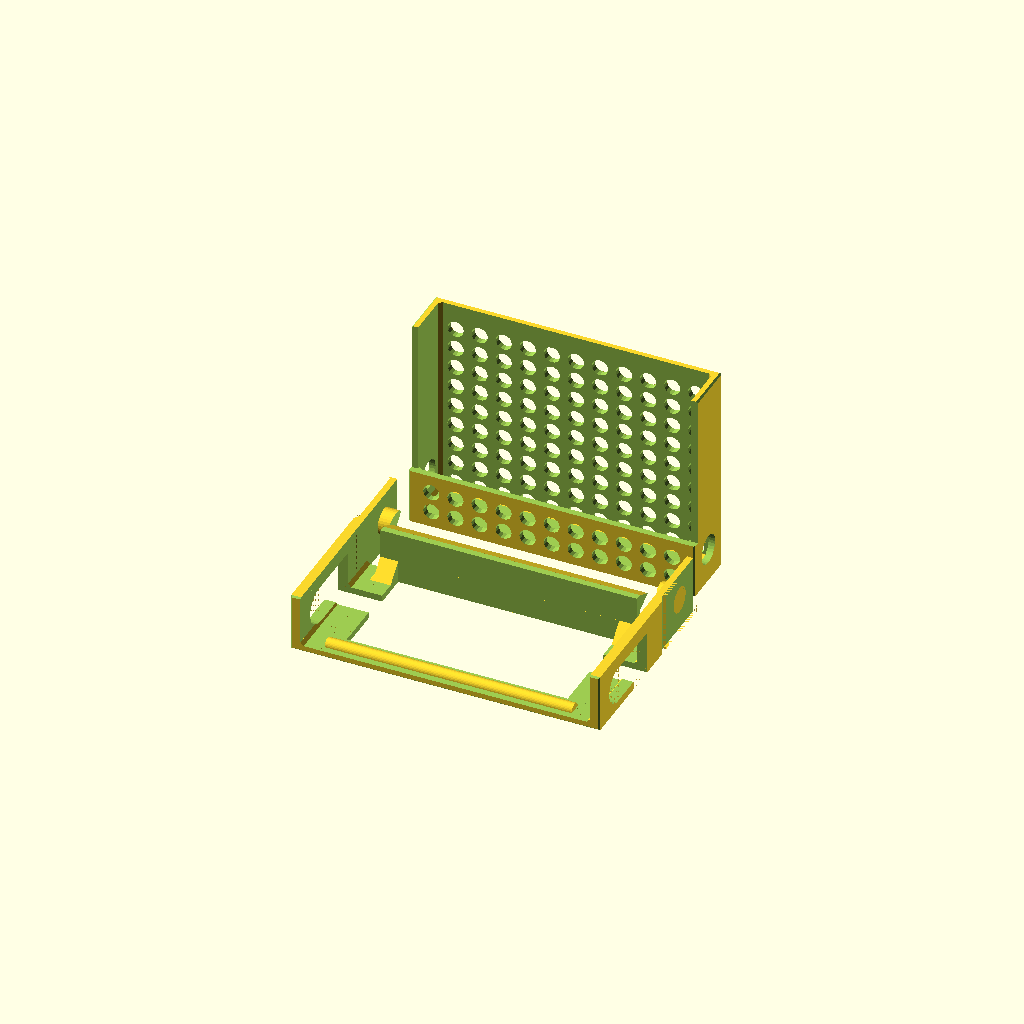
Cell 1: the model at its default parameters.
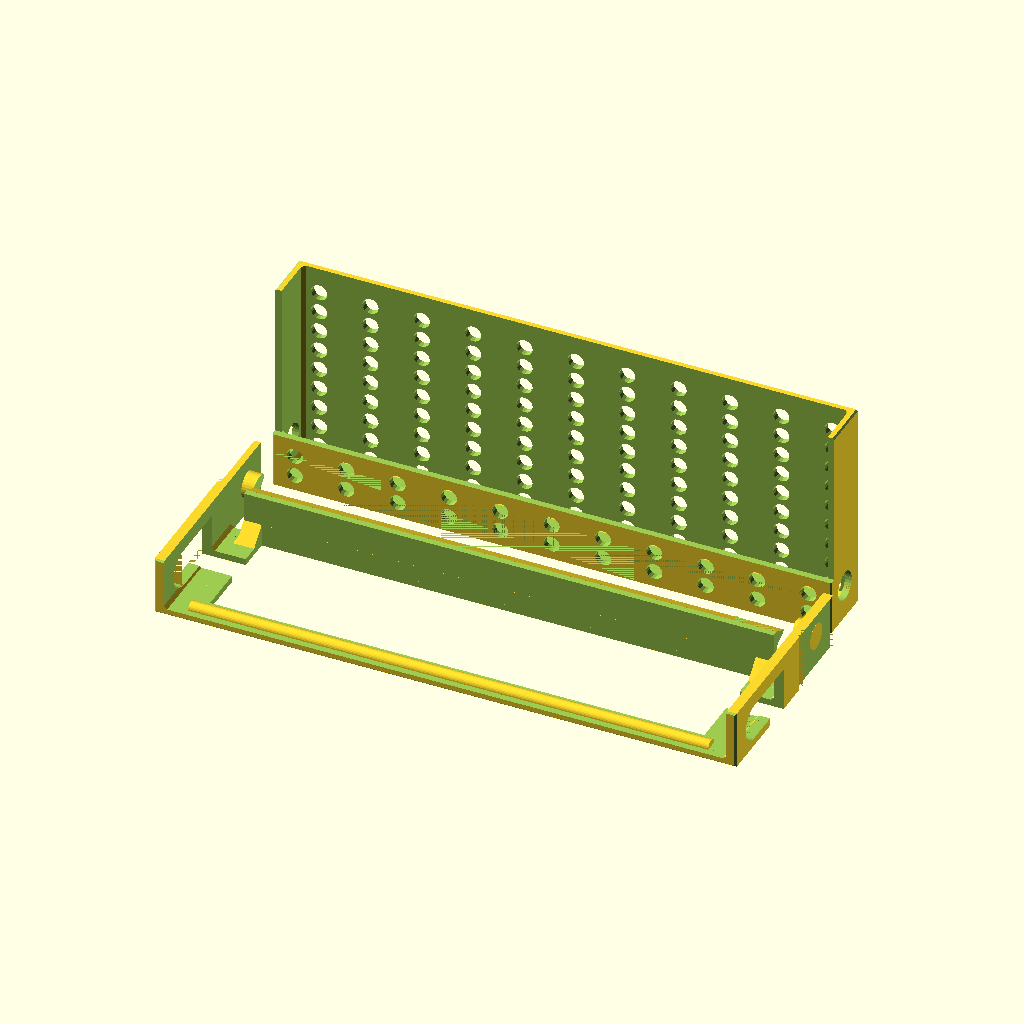
Cell 2: smartphone_width = 168 (everything else at default).
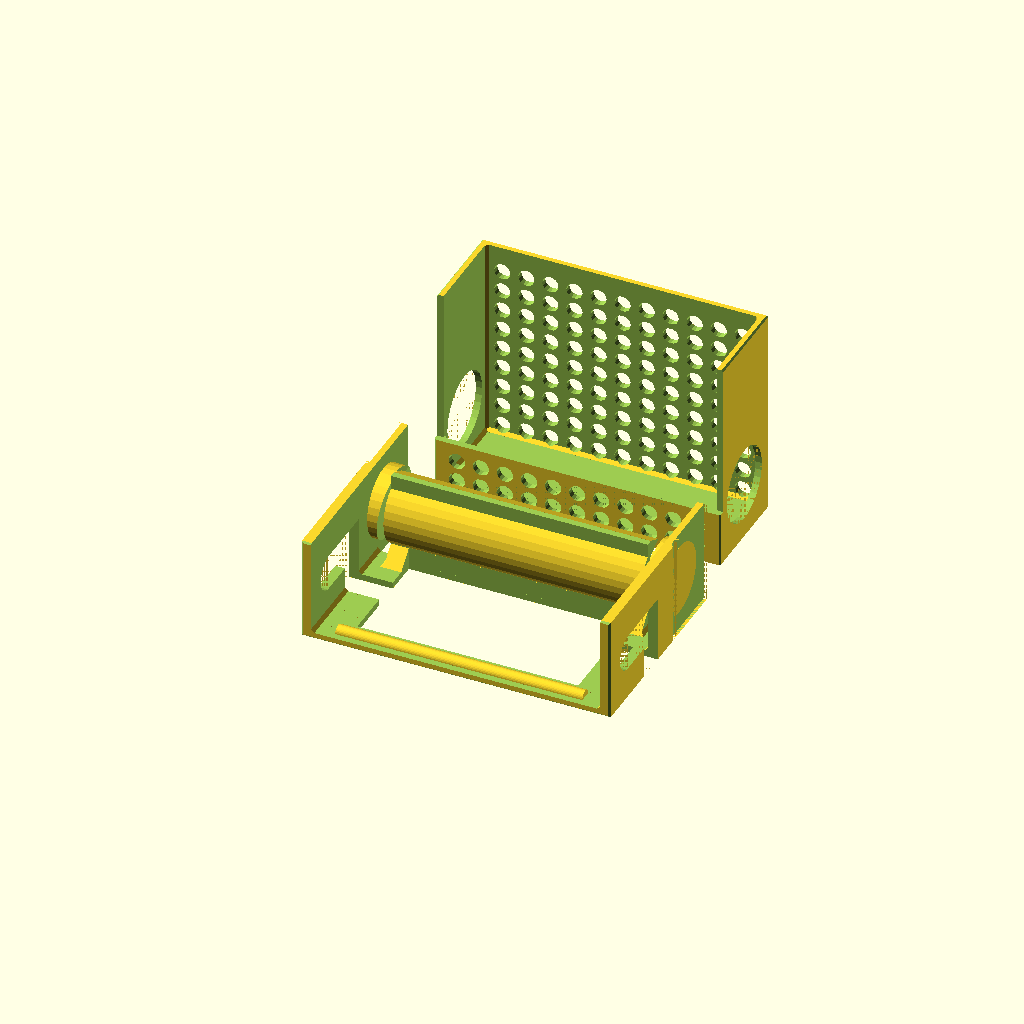
Cell 3 — smartphone_thickness set to 28, the other parameters unchanged.
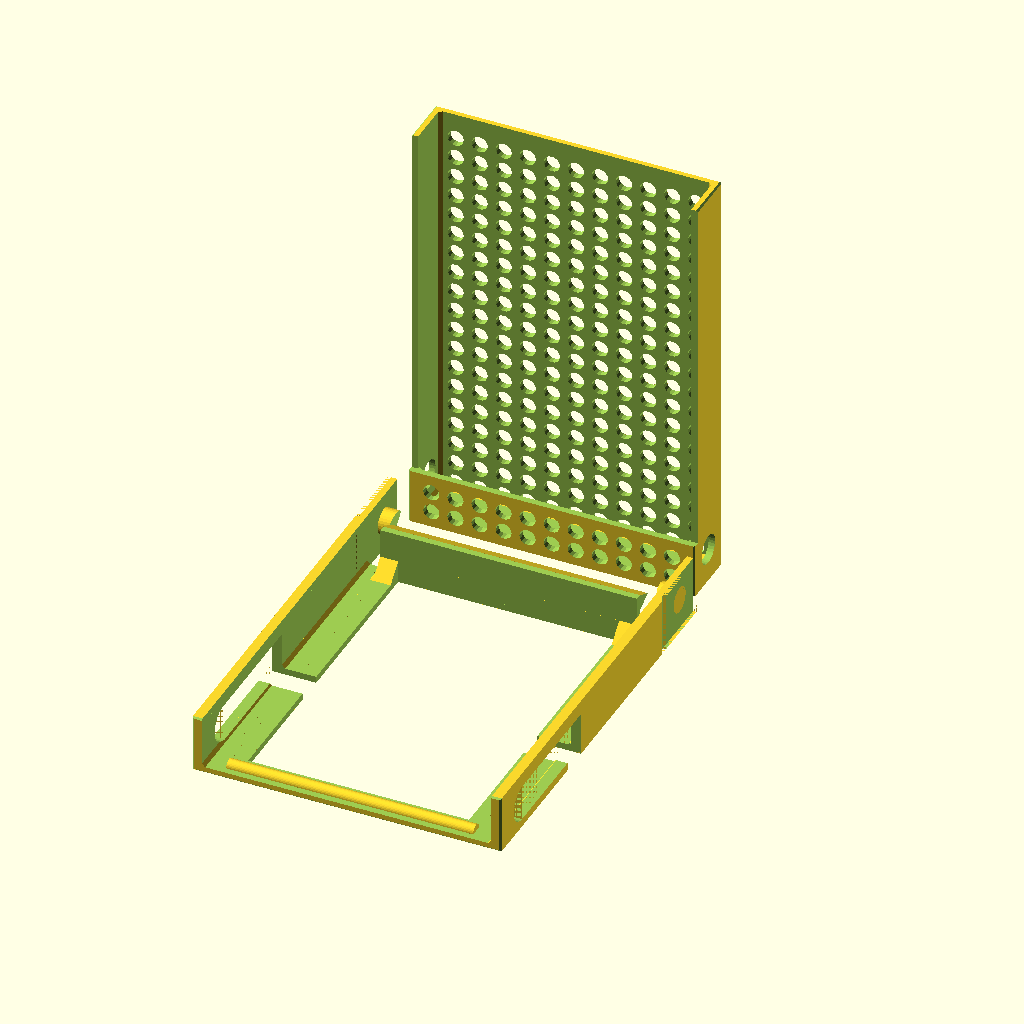
Cell 4: height = 130 (everything else at default).
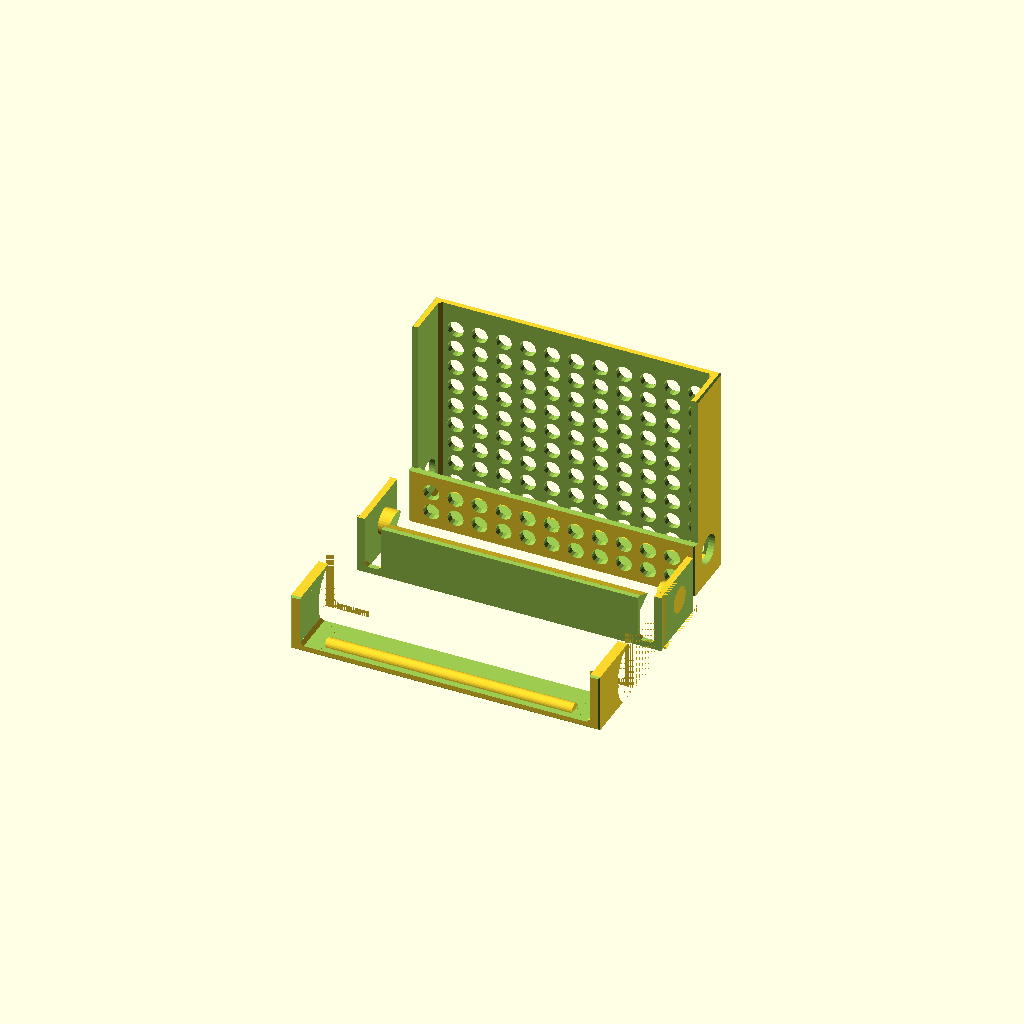
Cell 5: cart_grid_dia = 22 (everything else at default).
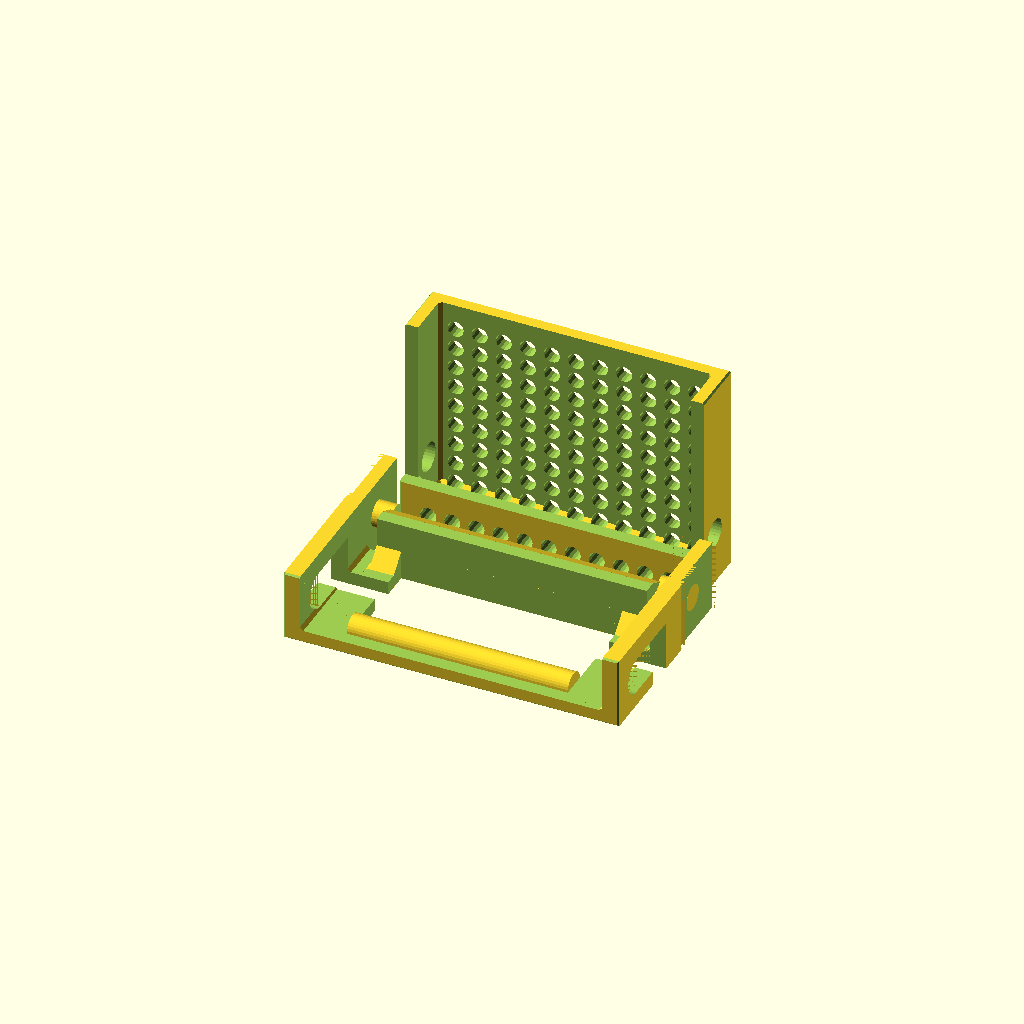
Cell 6: the same model with wall = 4.
All cells are drawn from one camera (rotation 55°, 0°, 25°, orthographic, colour scheme Cornfield), so only the parameter changes between them.
The OpenSCAD source (shopping_cart_smartphone_holder/shopping_cart_smartphone_holder.scad):
/*

  shopping_cart_smartphone_holder.scad

  (c) olikraus@gmail.com

  This work is licensed under the Creative Commons Attribution-NonCommercial-ShareAlike 4.0 International License. 
  To view a copy of this license, visit http://creativecommons.org/licenses/by-nc-sa/4.0/.
  
  8 Nov 2021 (https://github.com/olikraus/scad/issues/1)
    - Make cart clip side walls thicker (add 1 mm on both sides)
    - Increase height as suggested in the thingiverse comments (63-->65)
    
  16 Jan 2022
    - Increased stop champfer (4.6 --> 5.0)
    - Increased stability of cart holder stopper (extra big champfer)
    
  20 Jun 2022
    - Increased stability of cart holder stopper 
    - Increased width from 83 to 84

*/


/* [basic] */

// Width (in mm) of the smartphone. Add 1 or more millimeters here.
smartphone_width = 84;

// Thickness (in mm) of the smartphone. Add 1 to 3 millimeters.
// This value must be between 13 and 20
smartphone_thickness = 14;

/* [advanced] */

// Height (in mm) of the shopping cart holder
height = 65;

// Diameter of the metal bar of the shopping cart
// Defaults to 11 mm
cart_grid_dia = 11;

// Wall width (in mm), should be thin enough to bend the material and thick enough to be stable
wall = 2;

// Extra width for the side walls of the card clip
// this can be between 0 and 2 mm
extra_wall_width = 1;

/* [expert] */


// Gap between the phone box and the cart clip. Half this value for each side. Also used for the joint axis.
phone_clip_gap = 1;

// Generic_chamfer (in mm), used for inner cut outs 
generic_chamfer = 1;

// Stop_chamfer / triangle which fixes the smartphone holder at a specific angle
stop_chamfer = 5.0;

// Small chamfer (in mm), which is used for some outside walls
mini_chamfer = 0.5;


/* [hidden] */

$fn=32;

extra_wall_radius = 4;


/* more or less derived values */
axis_dia = smartphone_thickness-5;  // diameter for the joint axis
axis_z = axis_dia/2+wall*2;  // position of the joint axis
lhcc = 20;    // lower height cart clip
lhpb = lhcc-wall*1.5;    // lower height phone box

/*
n = 3;
nstep = smartphone_width / n;
nfirst = nstep / 2;
nwidth = nstep - 10;
*/


/*
  ChamferZCube(w=1,h=10)

  A cube, which can be used to chamfer along the z axis

  Args:
    w: The width of the cube is sqrt(2)*w
    h: Height of the cube
    d: The cube has a descent below z=0 plane and an ascent beyond h by this value
  Notes:
    The cube is centered around z-axsis and placed on z=0 plane.

*/
module ChamferZCube(w=1,h=10, d=0) {
  translate([0,0,h/2])
  rotate([0,0,45])
  cube([sqrt(2)*w,sqrt(2)*w,h+2*d], center=true);
}

module ChamferXCube(w=1,h=10, d=0) {
  rotate([45,0,0])
  cube([h+2*d,sqrt(2)*w,sqrt(2)*w], center=true);
}

module ChamferYCube(w=1,h=10, d=0) {
  rotate([0,45,0])
  cube([sqrt(2)*w,h+2*d,sqrt(2)*w], center=true);
}

/*
  CenterCube(dim, ChamferBody = 0, ChamferBottom=0, ChamferTop=0)

  A cube which is centered along z axis but is placed on z=0 plane
  Optionally allows chamfer along z axis.

  Args:
    dim: Same as for cube(dim)
    ChamferBody: The amount to chamfer for edges parallel to z axis
    ChamferBottom: The amount to chamfer for edges in z=0 plane
    ChamferTop: The amount to chamfer for edges in z=dim[2] plane
  Example:
    CenterCube([10, 20, 5]);

    // create a rectangle bowl
    // thanks to chamfer no support is required with 3d print
    difference() {  
      wallthickness=2;
      xwidth = 10;
      ywidth = 20;
      height = 5;
      CenterCube( 
        [xwidth+2*wallthickness, ywidth+2*wallthickness, height], 
        ChamferBottom = wallthickness);
      translate([0,0,wallthickness])
      CenterCube([xwidth,ywidth,height]);
    }

*/


module CenterCube(dim, ChamferBody = 0, ChamferBottom=0, ChamferTop=0) {
  difference() {
    translate([0,0,dim[2]/2])
    cube(dim, center=true);

    if ( ChamferBody > 0 ) {
      translate([dim[0]/2,dim[1]/2,0])
      ChamferZCube(w=ChamferBody,h=dim[2],d=0.01);
      
      translate([-dim[0]/2,dim[1]/2,0])
      ChamferZCube(w=ChamferBody,h=dim[2],d=0.01);

      translate([-dim[0]/2,-dim[1]/2,0])
      ChamferZCube(w=ChamferBody,h=dim[2],d=0.01);

      translate([dim[0]/2,-dim[1]/2,0])
      ChamferZCube(w=ChamferBody,h=dim[2],d=0.01);
    }
    
    if ( ChamferBottom > 0 )
    {
      translate([-dim[0]/2,0,0])
      ChamferYCube(w=ChamferBottom,h=dim[1],d=0.01);

      translate([dim[0]/2,0,0])
      ChamferYCube(w=ChamferBottom,h=dim[1],d=0.01);

      translate([0,-dim[1]/2,0])
      ChamferXCube(w=ChamferBottom,h=dim[0],d=0.01);

      translate([0,dim[1]/2,0])
      ChamferXCube(w=ChamferBottom,h=dim[0],d=0.01);
    }
    
    if ( ChamferTop > 0 )
    {
      translate([-dim[0]/2,0,dim[2]])
      ChamferYCube(w=ChamferTop,h=dim[1],d=0.01);

      translate([dim[0]/2,0,dim[2]])
      ChamferYCube(w=ChamferTop,h=dim[1],d=0.01);

      translate([0,-dim[1]/2,dim[2]])
      ChamferXCube(w=ChamferTop,h=dim[0],d=0.01);

      translate([0,dim[1]/2,dim[2]])
      ChamferXCube(w=ChamferTop,h=dim[0],d=0.01);
    }
    
  }
}

/*
  Archoid(r=10, b=20, l=30)

  A chest like element with a half cylinder on the top
  and a box as a base.
  If used with difference, the result is a archway.

  Args:
    r: Radius of the half-cylinder
    b: height of the base block
    l: length of the chest in x direction.
    $fn: resolution of the half cylinder
  Notes:
    The width of the chest is 2*r, the height is b+r.
    Archoid(r=10, b=20, l=30, $fn=4) becomes a house.

*/
module Archoid(r=10, b=20, l=30) {
  union() {
    translate([0,0,b])
    difference() {
      rotate([0,90,0])
      cylinder(r=r,h=l,center=true);
      translate([0,0,-r])
      cube([2*l,2*l,2*r], center=true);
    }
    translate([0,0,b/2])
    cube([l,2*r,b+0.01], center=true);
  }
}


/*
  TriangularPrism(bottom = [10,10], h=7, fh=0, fd=0)

  Args:
    buttom: Bottom square (width, height)
    h: Distance of the top square/peak to z=0 plane
    fh: front height (lowest x)
    fd: triangle peak as offset from the lowers x position
  Notes:
    The bottom square is placed in the z=0 plane.
    The square is centered around z axis.
  Example:
    TriangularPrism(bottom = [10,10], fh=0, h=7, fd=0);
      This is a ramp with, the triangle peak is at -5
    TriangularPrism(bottom = [10,10], fh=0, h=7, fd=5);
      A real triangular prism, the peak is at x=0
    TriangularPrism(bottom = [10,10], fh=7, h=7, fd=5);
      The ramp goes from x=5 to x=0.
      There is another top square from x=0 to x=-5
*/


module TriangularPrism(bottom = [10,10], h=7, fh=0, fd=0)
{
  lx = bottom[0];
  ly = bottom[1];
  p = [
    [ -lx/2, -ly/2,  0 ],  //0
    [ lx/2,  -ly/2,  0 ],  //1
    [ lx/2,  ly/2,  0 ],  //2
    [ -lx/2,  ly/2,  0 ],  //3
    [ -lx/2, -ly/2,  fh ],  //4
    [ -lx/2+fd,  -ly/2,  h ],  //5
    [ -lx/2+fd,  ly/2,  h ],  //6
    [ -lx/2,  ly/2,  fh ]]; //7
    
  f = [
    [0,1,2,3],  // bottom
    [4,5,1,0],  // front
    [7,6,5,4],  // top
    [5,6,2,1],  // right
    [6,7,3,2],  // back
    [7,4,0,3]]; // left
  polyhedron( p, f );
}

module copy_mirror(vec=[0,1,0]) {
    children();
    mirror(vec) 
    children();
} 

module phone_box() {
  translate([0,0,-axis_z])
  difference() {
    CenterCube([smartphone_width+2*wall, smartphone_thickness+2*wall, height],
      ChamferBody=mini_chamfer,ChamferTop=mini_chamfer);
    translate([0,0,wall])
    
    CenterCube([smartphone_width, smartphone_thickness, height],
              ChamferBody = generic_chamfer, ChamferBottom=generic_chamfer, ChamferTop=generic_chamfer
    );
    //translate([0,-wall-0.01,lh])
    //CenterCube([smartphone_width, smartphone_thickness, height]);

    translate([0,-wall+0.01-smartphone_thickness,lhpb])
    CenterCube([smartphone_width+2*wall+0.02, smartphone_thickness+2*wall, height]);
    translate([0,0,wall])

    translate([0,-wall+0.01-smartphone_thickness/2,lhpb-wall])
    CenterCube([smartphone_width, smartphone_thickness+2*wall, height]);
    translate([0,0,wall])
    
    translate([0,0,axis_z])
    rotate([0,90,0])
    cylinder(d=axis_dia, h=smartphone_width+2*wall+0.01, center=true);
    
    for( z=[5:6.5:(height-5)] ) {
      for( x=[-(smartphone_width-10)/2:(smartphone_width-10)/10:(smartphone_width-10)/2] ) {
        translate([x,smartphone_thickness/2,z])
        rotate([90,0,0])
        cylinder(d=5, h=wall*3, center=true, $fn=16);
      }
    }
    for( z=[5:6.5:(lhpb-5)] ) {
      for( x=[-(smartphone_width-10)/2:(smartphone_width-10)/10:(smartphone_width-10)/2] ) {
        translate([x,-smartphone_thickness/2,z])
        rotate([90,0,0])
        cylinder(d=5, h=wall*3, center=true, $fn=16);
      }
    }
  }
}


module cart_clip() {
  height_correction = 1;
  translate([0,0,-axis_z])
  union() {
    difference() {
      union() {
        difference() {
          /* not sure why, but the clip is a little bit to high, so remove 1 mm from height */
          CenterCube([smartphone_width+4*wall+2*extra_wall_width+phone_clip_gap, smartphone_thickness+2*wall, height-height_correction], ChamferTop=mini_chamfer);
          
          /* remove inner lower block */
          translate([0,0,-0.01])
          CenterCube([smartphone_width+2*wall+phone_clip_gap, smartphone_thickness+0*wall, lhcc+0.02]);

          /* remove inner upper block */
          translate([0,5,lhcc+wall])
          /* generic_chamfer */
          /* generic_chamferBody = 0, generic_chamferBottom=0, generic_chamferTop=0 */
          CenterCube([smartphone_width+2*wall+phone_clip_gap, smartphone_thickness+0*wall+10, height+0.02],
            ChamferBody = generic_chamfer, ChamferBottom=generic_chamfer+4.0, ChamferTop=generic_chamfer);
            
          /* remove full front wall */
          translate([0,smartphone_thickness-0.01,-0.01])
          CenterCube([smartphone_width+2*wall+phone_clip_gap, smartphone_thickness+0*wall, height+0.02]);
          
          /* remove lower back wall */
          translate([0,+wall-smartphone_thickness,-height+lhcc])
          CenterCube([smartphone_width+2*wall+phone_clip_gap, smartphone_thickness+0*wall, height+0.02]);

          /* remove back wall */
          translate([0,generic_chamfer-smartphone_thickness+3,lhcc+wall])
          CenterCube([smartphone_width-16,smartphone_thickness+3, height-lhcc-cart_grid_dia ]);
          /*
          for( x=[nfirst:nstep:smartphone_width] ) {
            translate([x-smartphone_width/2,-smartphone_thickness/2-wall,0])
            cylinder(d=smartphone_thickness*1.5, h=height-cart_grid_dia-4+0.01);
            //CenterCube([nwidth, smartphone_thickness*1.2, height-cart_grid_dia-4+0.01]);
          }
          */
          
        }
        translate([0,smartphone_thickness/2-stop_chamfer/2,lhcc])
        rotate([180,0,0])
        rotate([0,0,90])
        TriangularPrism(bottom = [stop_chamfer,smartphone_width], h=stop_chamfer, fh=0, fd=stop_chamfer/2);
        
      } // union
      
      /* Create slide in gap for phone_box */
      copy_mirror([1,0,0])
      translate([(smartphone_width)/2+wall-stop_chamfer/2+phone_clip_gap/2,wall,-0.01])
      CenterCube([stop_chamfer, smartphone_thickness+2*wall, height+0.02], ChamferBody=generic_chamfer);

      /* shopping cart connection */ 
      
      translate([0,-1,height-height*0.33-cart_grid_dia])
      Archoid(r=cart_grid_dia/2, b=height*0.3,l=smartphone_width+4*wall+2*extra_wall_width+phone_clip_gap+0.01);
      
      translate([0,-smartphone_thickness/2,height-height*0.33-cart_grid_dia])
      CenterCube([smartphone_width+4*wall+2*extra_wall_width+phone_clip_gap+0.01, smartphone_thickness+0*wall, 9]);
      
      /* remove the wall extra thickness from the lower part of the chart clip */ 

      copy_mirror([1,0,0])
      translate([-(smartphone_width+4*wall+phone_clip_gap+2*extra_wall_radius+2*extra_wall_width)/2+extra_wall_width,0,0])
      rotate([0,0,90])
      Archoid(r=extra_wall_radius, b=lhcc,l=smartphone_thickness+2*wall+0.01);
      
    }
    
    /* lower axis */
    
    difference() {
      /* phone_clip_gap/2 shift is an experimental value */
      translate([0,phone_clip_gap/2,axis_z+phone_clip_gap/2])
      rotate([0,90,0])
      cylinder(d=axis_dia-phone_clip_gap, h=smartphone_width+4*wall+phone_clip_gap+0.01, center=true);
      
      translate([0,0,-0.01])
      CenterCube([smartphone_width-3, smartphone_thickness+0*wall, lhcc+0.02]);
      
      copy_mirror([1,0,0])
      translate([0,-(smartphone_thickness+2*wall)/2,(smartphone_thickness+2*wall)/2])
      rotate([-90,0,0])
      translate([smartphone_width/2-0.5,0,0])
      TriangularPrism(bottom = [4,smartphone_thickness+2*wall], h=smartphone_thickness+2*wall, fh=0, fd=0);
    }
    
    /* upper enforcement */
    translate([0,-smartphone_thickness/2,height-2*wall-1])
    rotate([0,90,0])
    cylinder(r=wall, h=smartphone_width-4*wall, center=true);

  }
  
  

}


/*
difference() {
  union() {
    phone_box();
    rotate([37,0,0])
    cart_clip();
  }
  translate([-50,0,0])
  cube([50, 100, 100], center=true);
}
*/


translate([0,0,axis_z])
union() {
translate([0,1.7*smartphone_thickness,0])
phone_box();
  
translate([0,0,-(axis_z-(smartphone_thickness+2*wall)/2)])
rotate([90,0,0])
cart_clip();
}
Parameter table extracted from the source (name, type, default, range or options):
smartphone_width: number, default 84
smartphone_thickness: number, default 14
height: number, default 65
cart_grid_dia: number, default 11
wall: number, default 2
extra_wall_width: number, default 1
phone_clip_gap: number, default 1
generic_chamfer: number, default 1
stop_chamfer: number, default 5
mini_chamfer: number, default 0.5
